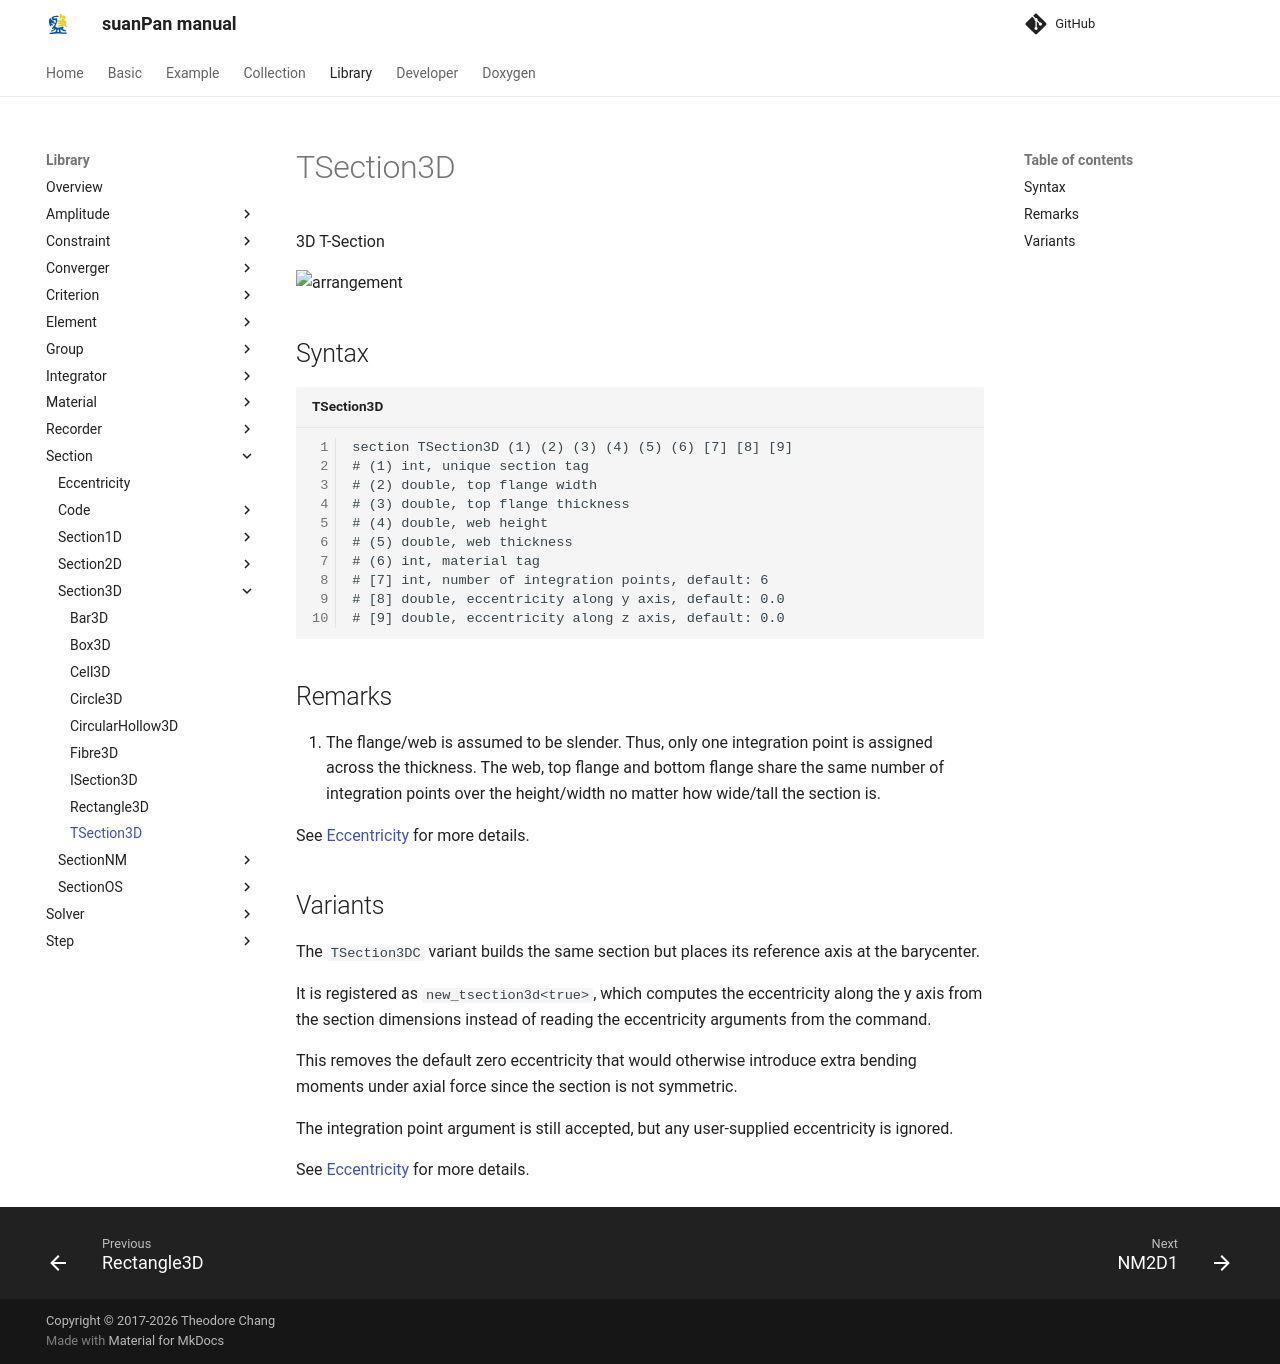

repository: TLCFEM/suanPan-manual · page: 4.4/Library/Section/Section3D/TSection3D/index.html · generator: mkdocs

# TSection3D

3D T-Section

![arrangement](PIC/TSection.svg)

## Syntax

```text title="TSection3D"
section TSection3D (1) (2) (3) (4) (5) (6) [7] [8] [9]
# (1) int, unique section tag
# (2) double, top flange width
# (3) double, top flange thickness
# (4) double, web height
# (5) double, web thickness
# (6) int, material tag
# [7] int, number of integration points, default: 6
# [8] double, eccentricity along y axis, default: 0.0
# [9] double, eccentricity along z axis, default: 0.0
```

## Remarks

1. The flange/web is assumed to be slender.
   Thus, only one integration point is assigned across the thickness.
   The web, top flange and bottom flange share the same number of integration points over the height/width no matter how wide/tall the section is.

See [Eccentricity](../Eccentricity.md) for more details.

## Variants

The `TSection3DC` variant builds the same section but places its reference axis at the barycenter.

It is registered as `new_tsection3d<true>`, which computes the eccentricity along the y axis from the section dimensions instead of reading the eccentricity arguments from the command.

This removes the default zero eccentricity that would otherwise introduce extra bending moments under axial force since the section is not symmetric.

The integration point argument is still accepted, but any user-supplied eccentricity is ignored.

See [Eccentricity](../Eccentricity.md) for more details.
